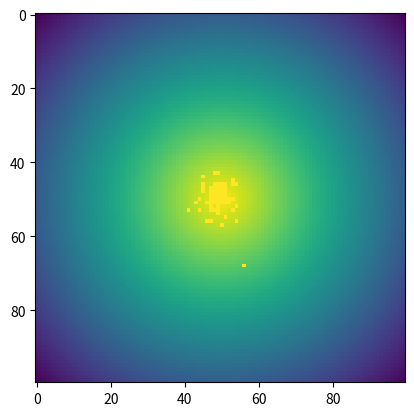

Source code (Python):
from __future__ import print_function, division #compatibility py2 - py3
import random, math, numpy
import matplotlib.pyplot as plt

V = 2e-6
DT = 0.2
L = 100e-6
P1 = 0.9
P2 = 0.5
N = 100

def get_density(x,y): #version A
    return 1./(1.+math.hypot(x-L/2.,y-L/2.))

##def get_density(x,y): #version B
##    return float(math.hypot(x-L/2.,y-L/2.) < 15e-6)


def draw(b_list, n, t):
    m = numpy.zeros((n,n))
    for x in range(n):
        for y in range(n):
            m[x,y] = get_density(x*L/n,y*L/n)
    for bacteria in b_list:
        x,y = bacteria.x*n/L, bacteria.y*n/L
        m[int(x),int(y)] = 1.
    plt.imshow(m) #add interpolation='None' for non-smoothed image
    plt.savefig("bacteria"+str(t)+".png")
##    plt.show() #directly show the image

class Bacteria(object):

    def __init__(self, x, y):
        self.x = x
        self.y = y
        self.vx = None
        self.vy = None
        self.randomize_velocity()
        self.old_density = get_density(self.x, self.y)

    def randomize_velocity(self):
        alpha = random.random()*math.pi*2
        self.vx = math.cos(alpha) * V
        self.vy = math.sin(alpha) * V
        assert (math.hypot(self.vx, self.vy) - V) < 0.0000001

    def update(self):
        current_density = get_density(self.x, self.y)
        go_forward = False
        if current_density > self.old_density:
            ######  Question 1 #########
            if random.random() < P1:
                go_forward = True
        else:
            ######  Question 2 #########
            if random.random() < P2:
                go_forward = True
        if not go_forward:
            ######  Question 3 #########
            self.randomize_velocity()           
        self.x += self.vx * DT
        self.y += self.vy * DT
        #domain periodicity:
        self.x %= L
        self.y %= L
        self.old_density = current_density

b_list = [Bacteria(random.random()*L, random.random()*L) for i in range(N)]

for t in range(500):
    if t%40 == 0:
        draw(b_list, 100, t)
    for bacteria in b_list:
        bacteria.update()